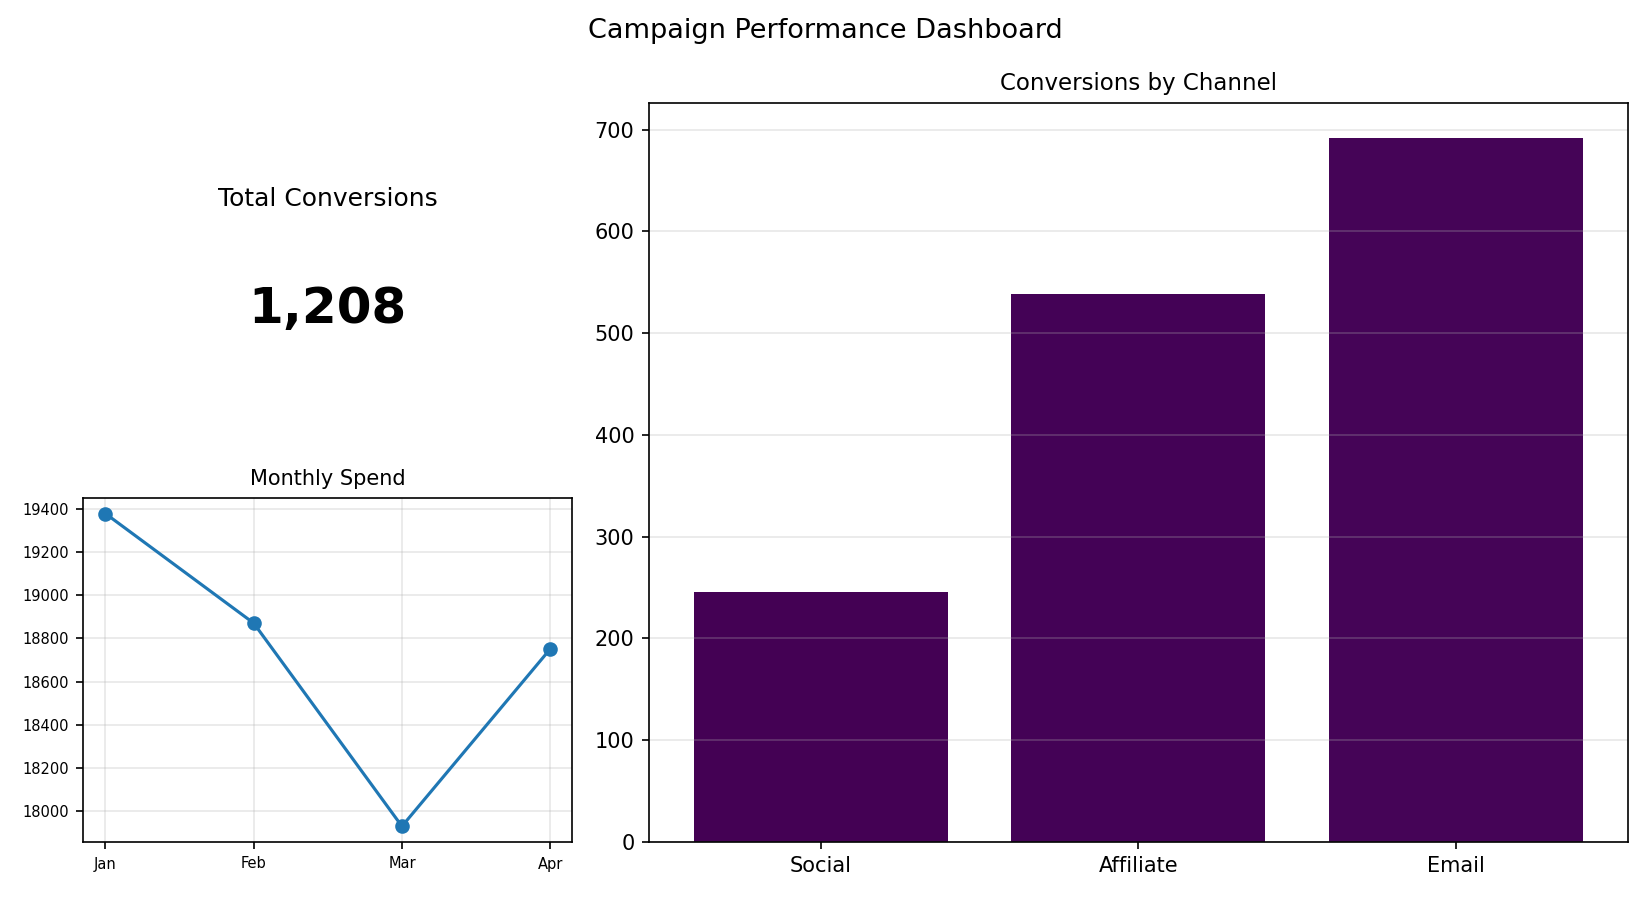

The file beside this chart, header and first rows:
Channel, Conversions
Social, 246
Affiliate, 538
Email, 692
